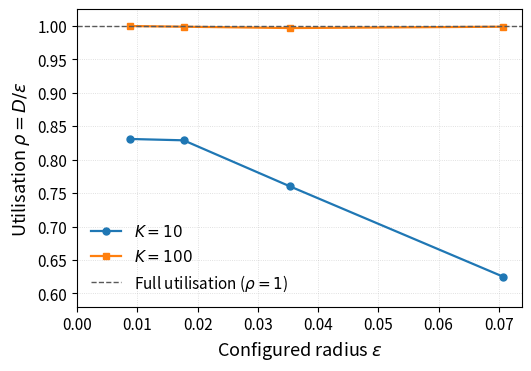

Reproduce this figure in Python. (Note: this script raises an exception after producing the figure.)
#!/usr/bin/env python3

from pathlib import Path

import matplotlib.pyplot as plt
import numpy as np


# ============================================================
# Typography
# ============================================================

plt.rcParams.update({
    "font.size": 13,          # default text
    "axes.titlesize": 14,     # panel titles
    "axes.labelsize": 13,     # x/y labels
    "xtick.labelsize": 11,    # x tick labels
    "ytick.labelsize": 11,    # y tick labels
    "legend.fontsize": 11,    # legend
})

# ---------------------------------------------------------------------
# Data
# ---------------------------------------------------------------------
epsilon = np.array([
    0.00884,
    0.01768,
    0.03535,
    0.07070,
])

rho_k10 = np.array([
    0.831,
    0.829,
    0.760,
    0.625,
])

rho_k100 = np.array([
    1.000,
    0.999,
    0.997,
    0.999,
])


# ---------------------------------------------------------------------
# Plot style
# ---------------------------------------------------------------------
# plt.rcParams.update({
#     "font.size": 10,
#     "axes.labelsize": 10,
#     "legend.fontsize": 9,
#     "xtick.labelsize": 9,
#     "ytick.labelsize": 9,
#     "pdf.fonttype": 42,
#     "ps.fonttype": 42,
# })


# ---------------------------------------------------------------------
# Figure
# ---------------------------------------------------------------------
fig, ax = plt.subplots(
    figsize=(5.2, 3.6),
    constrained_layout=True,
)


# K = 10
ax.plot(
    epsilon,
    rho_k10,
    marker="o",
    markersize=5,
    linewidth=1.6,
    label=r"$K=10$",
)


# K = 100
ax.plot(
    epsilon,
    rho_k100,
    marker="s",
    markersize=5,
    linewidth=1.6,
    label=r"$K=100$",
)


# ---------------------------------------------------------------------
# Full-utilisation reference
# ---------------------------------------------------------------------
ax.axhline(
    1.0,
    linestyle="--",
    linewidth=1.0,
    color="0.35",
    label=r"Full utilisation ($\rho=1$)",
)


# ---------------------------------------------------------------------
# Formatting
# ---------------------------------------------------------------------
ax.set_xlabel(r"Configured radius $\epsilon$")
ax.set_ylabel(r"Utilisation $\rho = D/\epsilon$")

ax.set_xlim(left=0)
ax.set_ylim(0.58, 1.025)

ax.grid(
    True,
    which="major",
    linestyle=":",
    linewidth=0.6,
    alpha=0.5,
)
ax.set_axisbelow(True)

ax.legend(
    frameon=False,
    loc="lower left",
)


# ---------------------------------------------------------------------
# Save beside this script
# ---------------------------------------------------------------------
output_dir = Path(__file__).resolve().parent

pdf_path = output_dir / "iteration_budget_utilisation.pdf"
png_path = output_dir / "iteration_budget_utilisation.png"

fig.savefig(pdf_path, bbox_inches="tight")
fig.savefig(png_path, dpi=300, bbox_inches="tight")

print(f"Saved: {pdf_path}")
print(f"Saved: {png_path}")

plt.show()
